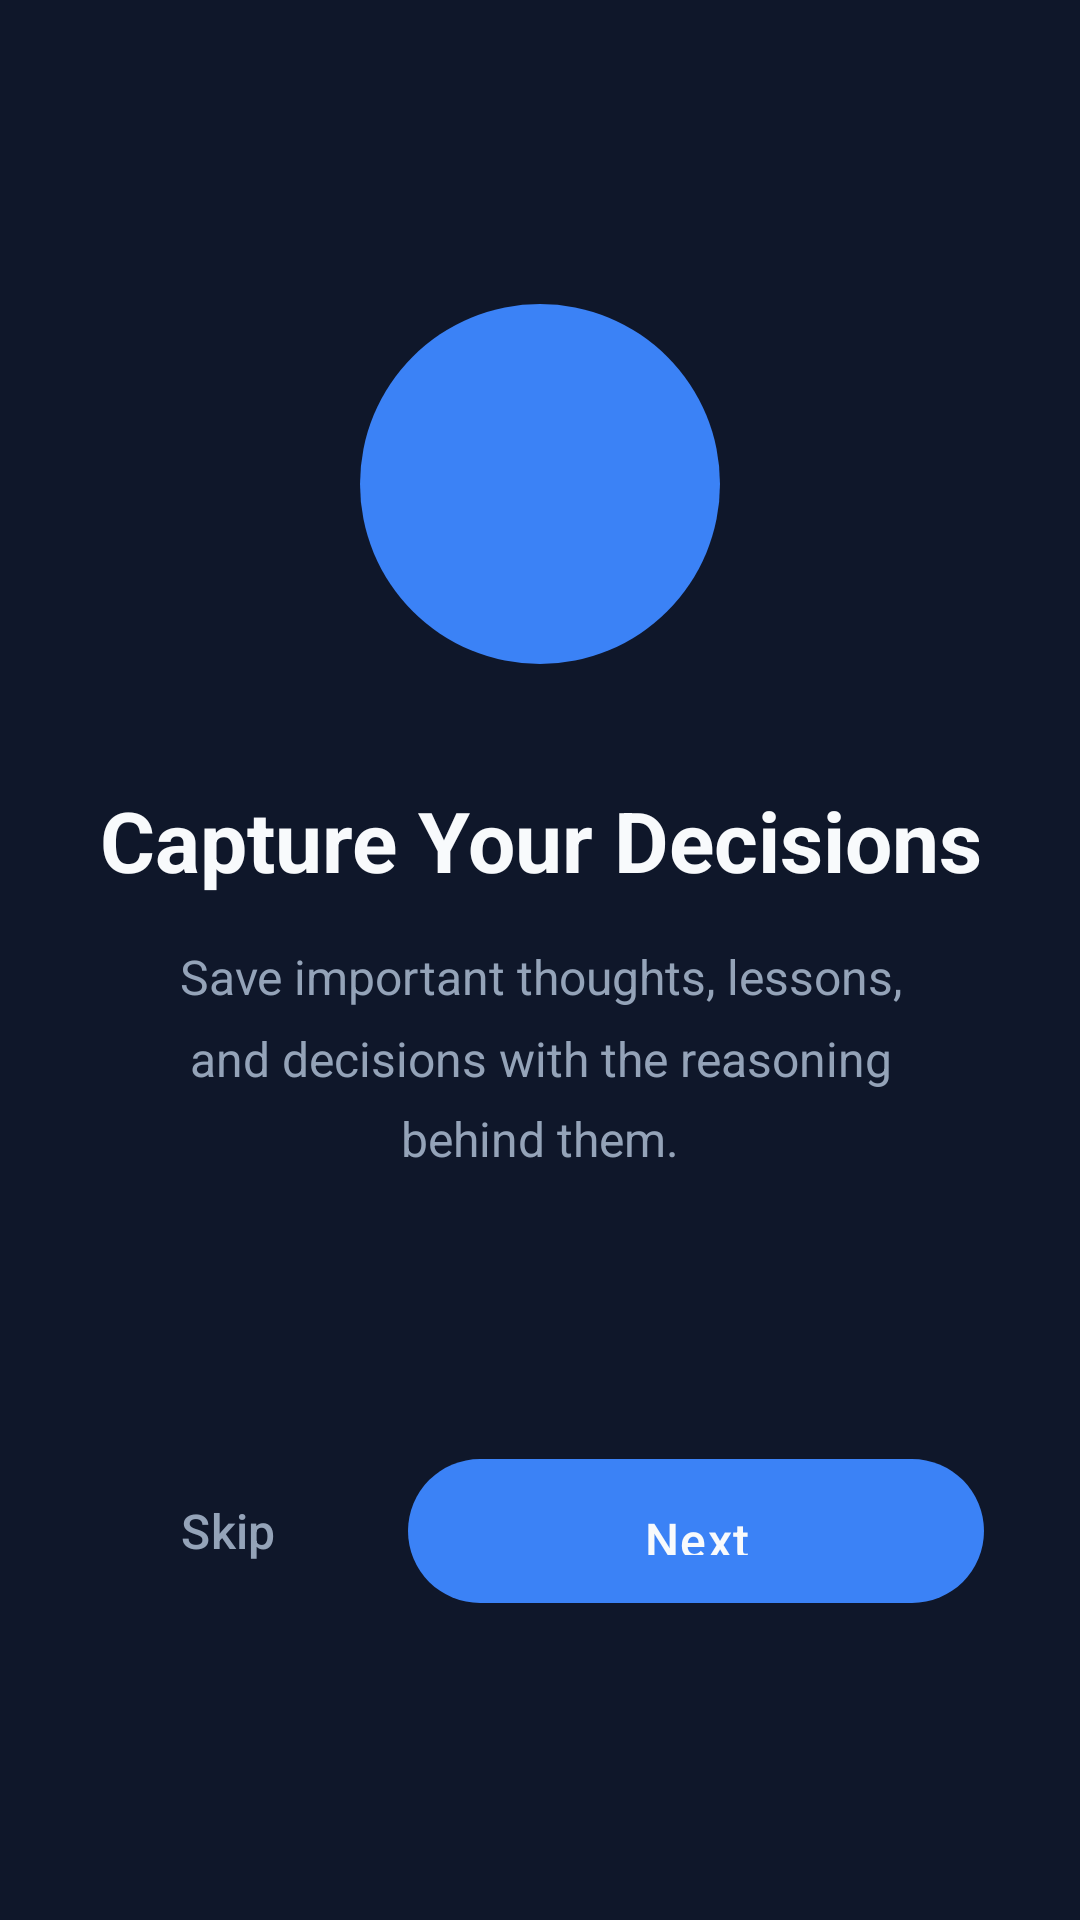

Layout XML and referenced resources for this Android screen:
<!-- AndroidManifest.xml: application theme Theme.SecondBrainLite -->
<!-- res/layout/onboarding_page.xml -->
<?xml version="1.0" encoding="utf-8"?>
<LinearLayout 
    xmlns:android="http://schemas.android.com/apk/res/android"
    android:layout_width="match_parent"
    android:layout_height="match_parent"
    android:orientation="vertical"
    android:padding="32dp"
    android:gravity="center"
    android:background="@color/background_dark_navy">

    
    <View
        android:id="@+id/iconView"
        android:layout_width="120dp"
        android:layout_height="120dp"
        android:layout_marginBottom="40dp"
        android:background="@drawable/circle_shape"/>

    
    <TextView
        android:id="@+id/titleTextView"
        android:layout_width="wrap_content"
        android:layout_height="wrap_content"
        android:text="@string/onboarding_title_1"
        android:textColor="@color/text_off_white"
        android:textSize="28sp"
        android:textStyle="bold"
        android:gravity="center"
        android:layout_marginBottom="16dp"/>

    
    <TextView
        android:id="@+id/descriptionTextView"
        android:layout_width="wrap_content"
        android:layout_height="wrap_content"
        android:text="@string/onboarding_desc_1"
        android:textColor="@color/text_secondary"
        android:textSize="16sp"
        android:gravity="center"
        android:lineSpacingMultiplier="1.4"
        android:paddingHorizontal="16dp"
        android:layout_marginBottom="60dp"/>

    
    <LinearLayout
        android:id="@+id/indicatorLayout"
        android:layout_width="wrap_content"
        android:layout_height="wrap_content"
        android:orientation="horizontal"
        android:layout_marginBottom="32dp"/>

    
    <LinearLayout
        android:layout_width="match_parent"
        android:layout_height="wrap_content"
        android:orientation="horizontal"
        android:gravity="center">

        
        <com.google.android.material.button.MaterialButton
            android:id="@+id/skipButton"
            android:layout_width="wrap_content"
            android:layout_height="56dp"
            android:text="@string/skip"
            style="@style/Widget.Material3.Button.TextButton"
            android:textColor="@color/text_secondary"
            android:textSize="16sp"
            android:textAllCaps="false"
            android:layout_marginEnd="16dp"/>

        
        <com.google.android.material.button.MaterialButton
            android:id="@+id/nextButton"
            android:layout_width="0dp"
            android:layout_weight="1"
            android:layout_height="56dp"
            android:text="@string/next"
            style="@style/Widget.SecondBrain.Button"
            android:textSize="16sp"/>

    </LinearLayout>

</LinearLayout>
<!-- resources referenced by this layout -->
<resources>
  <color name="background_dark_navy">#0F172A</color>
  <color name="text_off_white">#F8FAFC</color>
  <color name="text_secondary">#94A3B8</color>
  <!-- drawable circle_shape (drawable) -->
  <?xml version="1.0" encoding="utf-8"?>
  <shape xmlns:android="http://schemas.android.com/apk/res/android"
      android:shape="oval">
      <solid android:color="@color/primary_soft_blue"/>
  </shape>
  <string name="next">Next</string>
  <string name="onboarding_desc_1">Save important thoughts, lessons, and decisions with the reasoning behind them.</string>
  <string name="onboarding_title_1">Capture Your Decisions</string>
  <string name="skip">Skip</string>
  <style name="Widget.SecondBrain.Button" parent="Widget.Material3.Button">
          <item name="android:textColor">@color/text_off_white</item>
          <item name="backgroundTint">@color/primary_soft_blue</item>
          <item name="cornerRadius">24dp</item>
          <item name="android:textAllCaps">false</item>
          <item name="android:fontFamily">sans-serif-medium</item>
          <item name="android:paddingTop">16dp</item>
          <item name="android:paddingBottom">16dp</item>
          <item name="android:letterSpacing">0.03</item>
          <item name="elevation">6dp</item>
      </style>
  <style name="Theme.SecondBrainLite" parent="Base.Theme.SecondBrainLite" />
  <color name="primary_soft_blue">#3B82F6</color>
  <style name="Base.Theme.SecondBrainLite" parent="Theme.Material3.Dark.NoActionBar">
          
          <item name="colorPrimary">@color/primary_soft_blue</item>
          <item name="colorPrimaryVariant">@color/gradient_mid</item>
          <item name="colorOnPrimary">@color/text_off_white</item>
          
          
          <item name="colorSecondary">@color/secondary_green</item>
          <item name="colorSecondaryVariant">@color/gradient_end</item>
          <item name="colorOnSecondary">@color/background_dark_navy</item>
          
          
          <item name="android:colorBackground">@color/background_dark_navy</item>
          <item name="colorSurface">@color/card_background</item>
          <item name="colorOnSurface">@color/text_off_white</item>
          
          
          <item name="android:textColorPrimary">@color/text_off_white</item>
          <item name="android:textColorSecondary">@color/text_secondary</item>
          
          
          <item name="android:statusBarColor">@color/background_dark_navy</item>
          <item name="android:windowLightStatusBar" tools:targetApi="m">false</item>
          
          
          <item name="android:navigationBarColor">@color/background_dark_navy</item>
      </style>
  <color name="gradient_mid">#8B5CF6</color>
  <color name="secondary_green">#10B981</color>
  <color name="gradient_end">#EC4899</color>
  <color name="card_background">#1E293B</color>
</resources>
